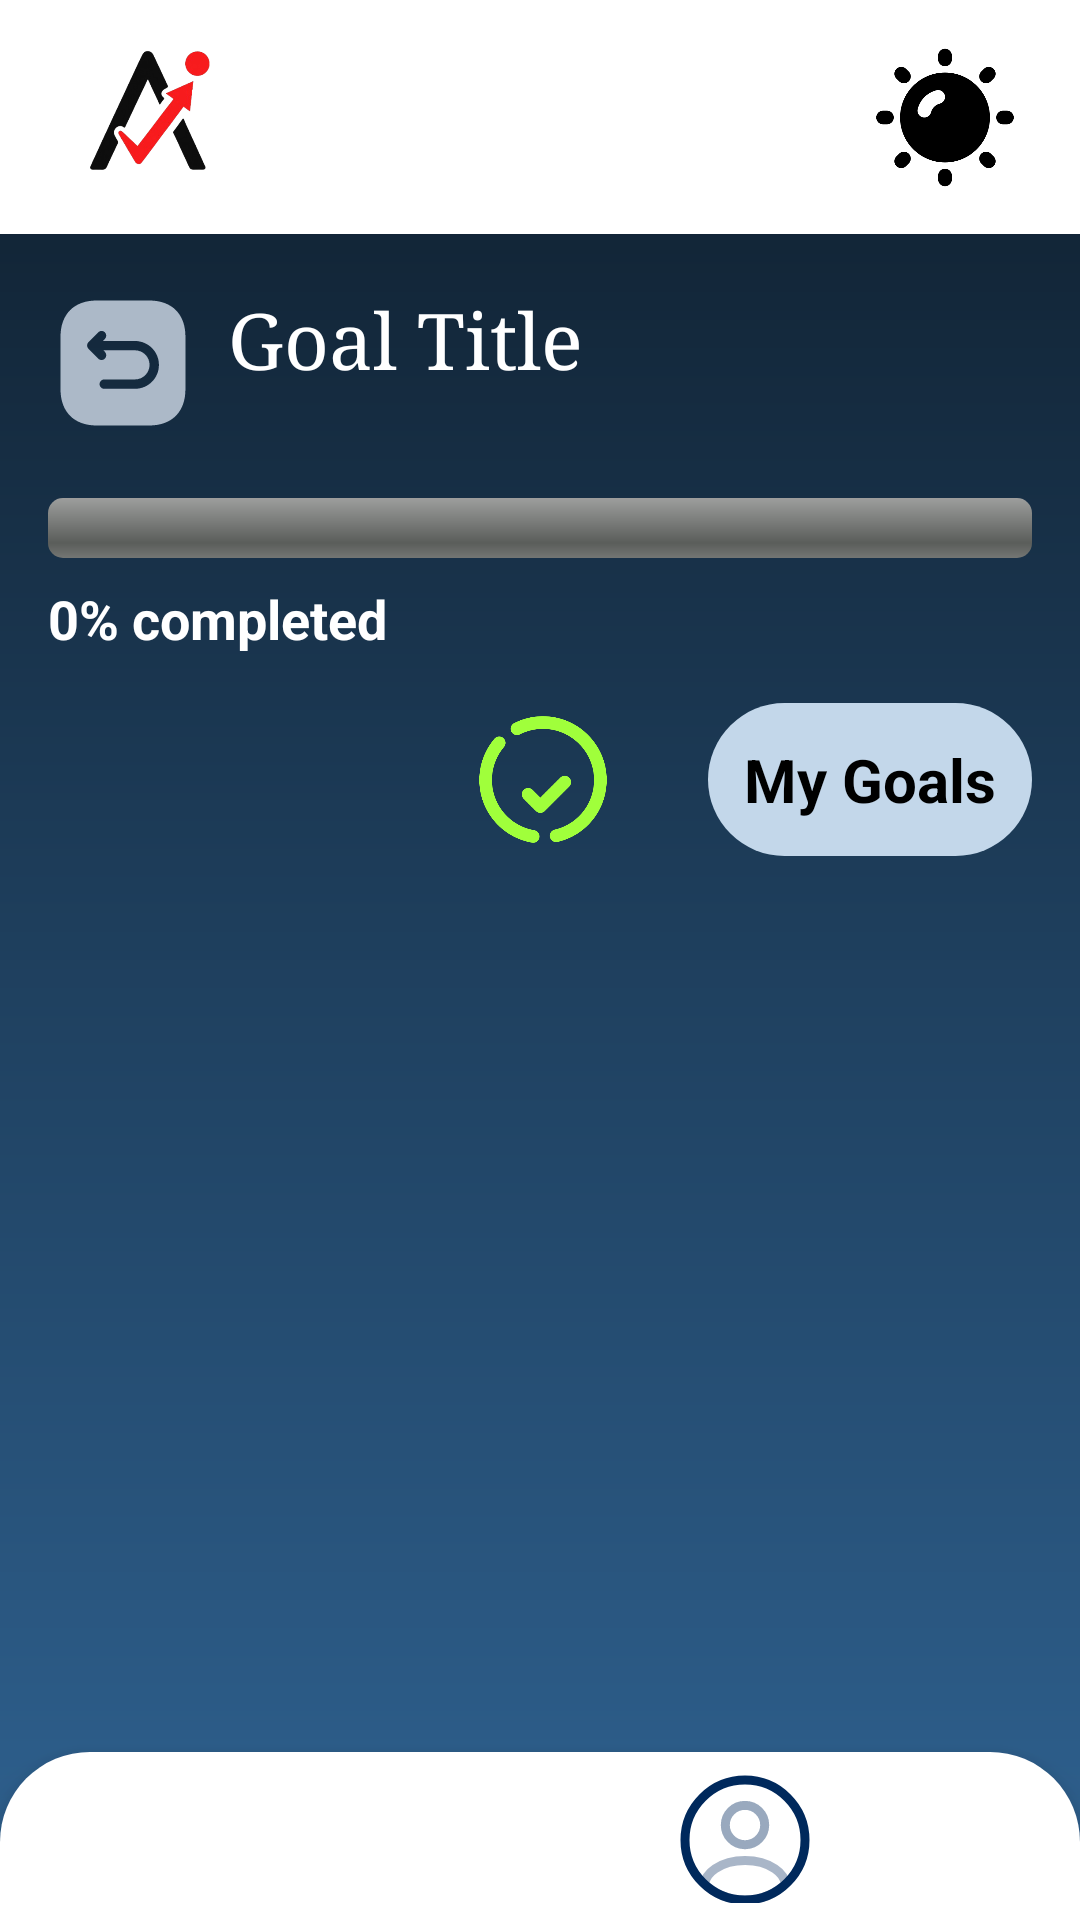

Here is an Android app screen rendered from its layout file. Give the layout XML and the strings, colors and styles it references.
<!-- AndroidManifest.xml: application theme Theme.Achievo -->
<!-- res/layout/activity_view_steps.xml -->
<androidx.constraintlayout.widget.ConstraintLayout
    xmlns:android="http://schemas.android.com/apk/res/android"
    xmlns:app="http://schemas.android.com/apk/res-auto"
    xmlns:tools="http://schemas.android.com/tools"
    android:layout_width="match_parent"
    android:layout_height="match_parent">

<androidx.constraintlayout.widget.ConstraintLayout
    android:layout_width="match_parent"
    android:layout_height="78dp"
    android:background="@color/white"
    app:layout_constraintBottom_toBottomOf="parent"
    app:layout_constraintEnd_toEndOf="parent"
    app:layout_constraintStart_toStartOf="parent"
    app:layout_constraintTop_toTopOf="parent"
    app:layout_constraintVertical_bias="0.0">


    <ImageView
        android:id="@+id/imageView5"
        android:layout_width="70dp"
        android:layout_height="90dp"
        app:layout_constraintBottom_toBottomOf="parent"
        app:layout_constraintEnd_toEndOf="parent"
        app:layout_constraintHorizontal_bias="0.05"
        app:layout_constraintStart_toStartOf="parent"
        app:layout_constraintTop_toTopOf="parent"
        app:srcCompat="@drawable/achievo" />

    <ImageView
        android:id="@+id/darkmode"
        android:layout_width="70dp"
        android:layout_height="55dp"
        android:layout_marginEnd="10dp"
        app:layout_constraintBottom_toBottomOf="parent"
        app:layout_constraintEnd_toEndOf="parent"
        app:layout_constraintHorizontal_bias="1.0"
        app:layout_constraintStart_toStartOf="parent"
        app:layout_constraintTop_toTopOf="parent"
        app:srcCompat="@drawable/summer_15009143" />

</androidx.constraintlayout.widget.ConstraintLayout>


    <ScrollView
        android:layout_width="match_parent"
        android:layout_height="match_parent"
        android:fillViewport="true"
        android:layout_marginTop="80dp"
        android:layout_marginBottom="50dp"
        app:layout_constraintBottom_toBottomOf="parent"
        app:layout_constraintEnd_toEndOf="parent"
        app:layout_constraintHorizontal_bias="0.25"
        app:layout_constraintStart_toStartOf="parent"
        app:layout_constraintTop_toTopOf="parent"
        app:layout_constraintVertical_bias="0.597">

        <LinearLayout

            android:id="@+id/rootLayout"
            android:layout_width="match_parent"
            android:layout_height="wrap_content"
            android:orientation="vertical"
            android:padding="16dp">

            <LinearLayout
                android:layout_width="match_parent"
                android:layout_height="wrap_content"
                android:orientation="horizontal">

                <ImageView
                    android:id="@+id/back"
                    android:layout_width="50dp"
                    android:layout_height="50dp"
                    android:layout_marginBottom="20dp"
                    app:layout_constraintBottom_toBottomOf="parent"
                    app:layout_constraintEnd_toEndOf="parent"
                    app:layout_constraintHorizontal_bias="0.05"
                    app:layout_constraintStart_toStartOf="parent"
                    app:layout_constraintTop_toTopOf="parent"
                    app:srcCompat="@drawable/back3" />
                <TextView
                    android:id="@+id/goalTitle"
                    android:layout_width="wrap_content"
                    android:layout_height="wrap_content"
                    android:text="Goal Title"
                    style="@style/size26"
                    android:layout_gravity="center|top"
                    android:layout_marginStart="10dp"/>

            </LinearLayout>

            <ProgressBar
                android:id="@+id/progressBar"
                android:layout_width="match_parent"
                android:layout_height="wrap_content"
                android:max="100"
                style="@android:style/Widget.ProgressBar.Horizontal"/>

            <TextView
                android:id="@+id/progressText"
                android:layout_width="wrap_content"
                android:layout_height="wrap_content"
                android:text="0% completed"
                style="@style/smallBold"
                android:layout_marginTop="8dp"/>

            <LinearLayout
                android:layout_width="match_parent"
                android:layout_height="wrap_content"
                android:orientation="horizontal"
                android:gravity="center"
                android:layout_marginTop="16dp">

                <ImageView
                    android:id="@+id/btnRestart"
                    android:layout_width="0dp"
                    android:layout_height="45dp"
                    android:layout_weight="1"
                    app:srcCompat="@drawable/refresh_16019977" />

                <ImageView
                    android:id="@+id/btnComplete"
                    android:layout_width="0dp"
                    android:layout_height="match_parent"
                    android:layout_weight="1"
                    app:srcCompat="@drawable/check_18603090" />

                <Button
                    android:id="@+id/btnMyGoals"
                    android:layout_width="wrap_content"
                    android:layout_height="wrap_content"
                    android:text="@string/mygoals"
                    android:background="@drawable/light_blue_round"
                    style="@style/blackBold"
                    android:padding="12dp"/>

            </LinearLayout>


            <androidx.recyclerview.widget.RecyclerView
                android:id="@+id/stepsRecycler"
                android:layout_width="match_parent"
                android:layout_height="0dp"
                android:layout_weight="1" />

        </LinearLayout>

    </ScrollView>

    <com.google.android.material.bottomnavigation.BottomNavigationView
android:id="@+id/bottomNav"
android:layout_width="wrap_content"
android:layout_height="wrap_content"
android:background="@drawable/upper_rounded_white"
app:layout_constraintBottom_toBottomOf="parent"
app:layout_constraintEnd_toEndOf="parent"
app:layout_constraintStart_toStartOf="parent">

<LinearLayout
    android:layout_width="193dp"
    android:layout_height="45dp"
    android:layout_gravity="center"
    android:layout_marginHorizontal="150dp"
    android:orientation="horizontal">

    <ImageView
        android:id="@+id/homeI"
        android:layout_width="50dp"
        android:layout_height="50dp"
        android:layout_gravity="center"
        android:layout_marginEnd="90dp"
        app:srcCompat="@drawable/home" />

    <ImageView
        android:id="@+id/profileI"
        android:layout_width="50dp"
        android:layout_height="48dp"
        app:srcCompat="@drawable/profile_blue" />

</LinearLayout>

</com.google.android.material.bottomnavigation.BottomNavigationView>

</androidx.constraintlayout.widget.ConstraintLayout>
<!-- resources referenced by this layout -->
<resources>
  <color name="white">#FFFFFFFF</color>
  <!-- drawable back3 (drawable) -->
  <vector xmlns:android="http://schemas.android.com/apk/res/android"
      android:width="800dp"
      android:height="800dp"
      android:viewportWidth="24"
      android:viewportHeight="24">
    <path
        android:pathData="M16.19,2H7.81C4.17,2 2,4.17 2,7.81V16.18C2,19.83 4.17,22 7.81,22H16.18C19.82,22 21.99,19.83 21.99,16.19V7.81C22,4.17 19.83,2 16.19,2ZM13.92,16.13H9C8.59,16.13 8.25,15.79 8.25,15.38C8.25,14.97 8.59,14.63 9,14.63H13.92C15.2,14.63 16.25,13.59 16.25,12.3C16.25,11.01 15.21,9.97 13.92,9.97H8.85L9.11,10.23C9.4,10.53 9.4,11 9.1,11.3C8.95,11.45 8.76,11.52 8.57,11.52C8.38,11.52 8.19,11.45 8.04,11.3L6.47,9.72C6.18,9.43 6.18,8.95 6.47,8.66L8.04,7.09C8.33,6.8 8.81,6.8 9.1,7.09C9.39,7.38 9.39,7.86 9.1,8.15L8.77,8.48H13.92C16.03,8.48 17.75,10.2 17.75,12.31C17.75,14.42 16.03,16.13 13.92,16.13Z"
        android:fillColor="#acb9c8"/>
  </vector>
  <!-- drawable light_blue_round (drawable) -->
  <?xml version="1.0" encoding="utf-8"?>
  <shape xmlns:android="http://schemas.android.com/apk/res/android"
      android:shape="rectangle">
      <solid android:color="#C3D7EA" />
      <corners android:radius="30dp" />
  </shape>
  <!-- drawable upper_rounded_white (drawable) -->
  <?xml version="1.0" encoding="utf-8"?>
  <shape xmlns:tools="http://schemas.android.com/tools"
      xmlns:android="http://schemas.android.com/apk/res/android"
      tools:ignore="ExtraText">
  
      android:shape="rectangle">
      <solid android:color="#ffffff" />
      <corners android:topLeftRadius="30dp"
          android:topRightRadius="30dp"/>
  </shape>
  <string name="mygoals">My Goals</string>
  <style name="blackBold">
          <item name="android:textColor">#000000</item>
          <item name="android:textSize">20sp</item>
          <item name="android:textStyle">bold</item>
      </style>
  <style name="size26">
          <item name="android:textColor">#ffffff</item>
          <item name="android:textSize">26sp</item>
          <item name="android:textStyle">normal</item>
          <item name="android:fontFamily">serif</item>
      </style>
  <style name="smallBold">
          <item name="android:textColor">#FFffff</item>
          <item name="android:textSize">18sp</item>
          <item name="android:textStyle">bold</item>
  
      </style>
  <style name="Theme.Achievo" parent="Base.Theme.Achievo" />
  <style name="Base.Theme.Achievo" parent="Theme.AppCompat.Light.NoActionBar">
          
          <item name="buttonStyle">@style/MyButtonStyle</item>
          <item name="android:windowBackground">@drawable/gradient_bg</item>
      </style>
  <style name="MyButtonStyle" parent="Widget.Material3.Button">
          <item name="backgroundTint">@null</item>
      </style>
  <!-- drawable gradient_bg (drawable) -->
  <?xml version="1.0" encoding="utf-8"?>
  <shape xmlns:android="http://schemas.android.com/apk/res/android"
      android:shape="rectangle">
  
      <gradient
          android:type="linear"
          android:angle="270"
          android:startColor="#0E1D2B"
          android:endColor="#2F6291"
          android:gradientRadius="90"/>
  </shape>
</resources>
